Run: headless pygame with SDL's dummy video driver; simulated clock (each Clock.tick advances the game by its frame time, no real sleeping); random seed 0; keys injected as events and as key.get_pressed() state; no mouse input.
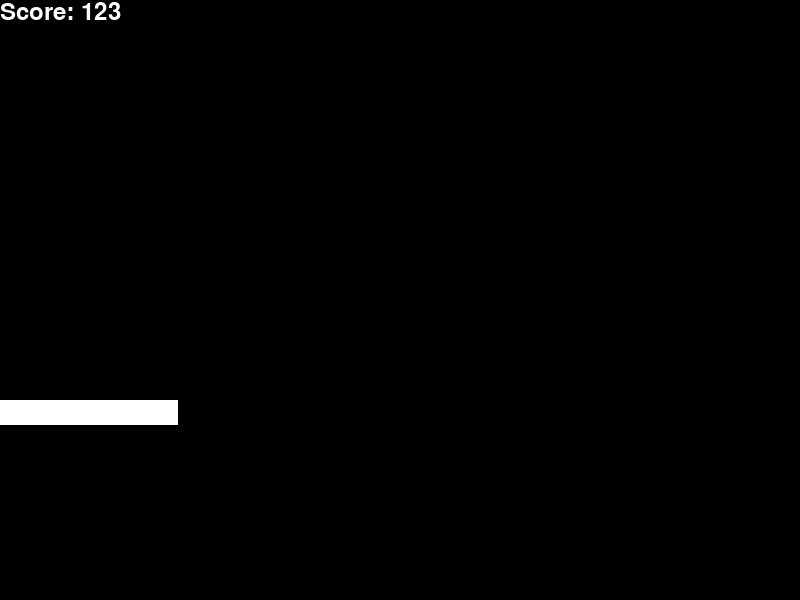
Frame 1 of 4 · flips 1–60 · no input
Frame 2 of 4 · flips 61–180 · tapped SPACE, RETURN · held RIGHT (→), D · screen unchanged from frame 1, image omitted
Frame 3 of 4 · flips 181–300 · held DOWN (↓), S · screen unchanged from frame 2, image omitted
Frame 4 of 4 · flips 301–420 · held LEFT (←), A, UP (↑), W · screen unchanged from frame 3, image omitted

The pygame program that drew these frames:

import pygame


pygame.init()
screen = pygame.display.set_mode((800, 600))
font = pygame.font.SysFont('arial', 36)
score1 = font.render("Score: 123", True, 'white', None)
score2 = font.render("Score: qwewqe", True, 'white', 'white')

screen.blit(score1, (0, 0))
screen.blit(score2, (0, 400))
a = True

while a:
    for event in pygame.event.get():
        if event.type == pygame.QUIT:
            a = False


    pygame.display.update()
